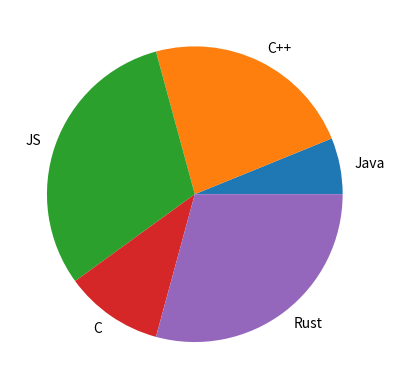

Source code (Python):
import numpy as np
import matplotlib.pyplot as plt

x_data = ['Java', 'C++', 'JS', 'C', 'Rust']
y_data = [4, 15, 20, 7, 19]

# Plot the given points
plt.pie(y_data, labels=x_data)

# Run this command to show the result of matplotlib
plt.show()